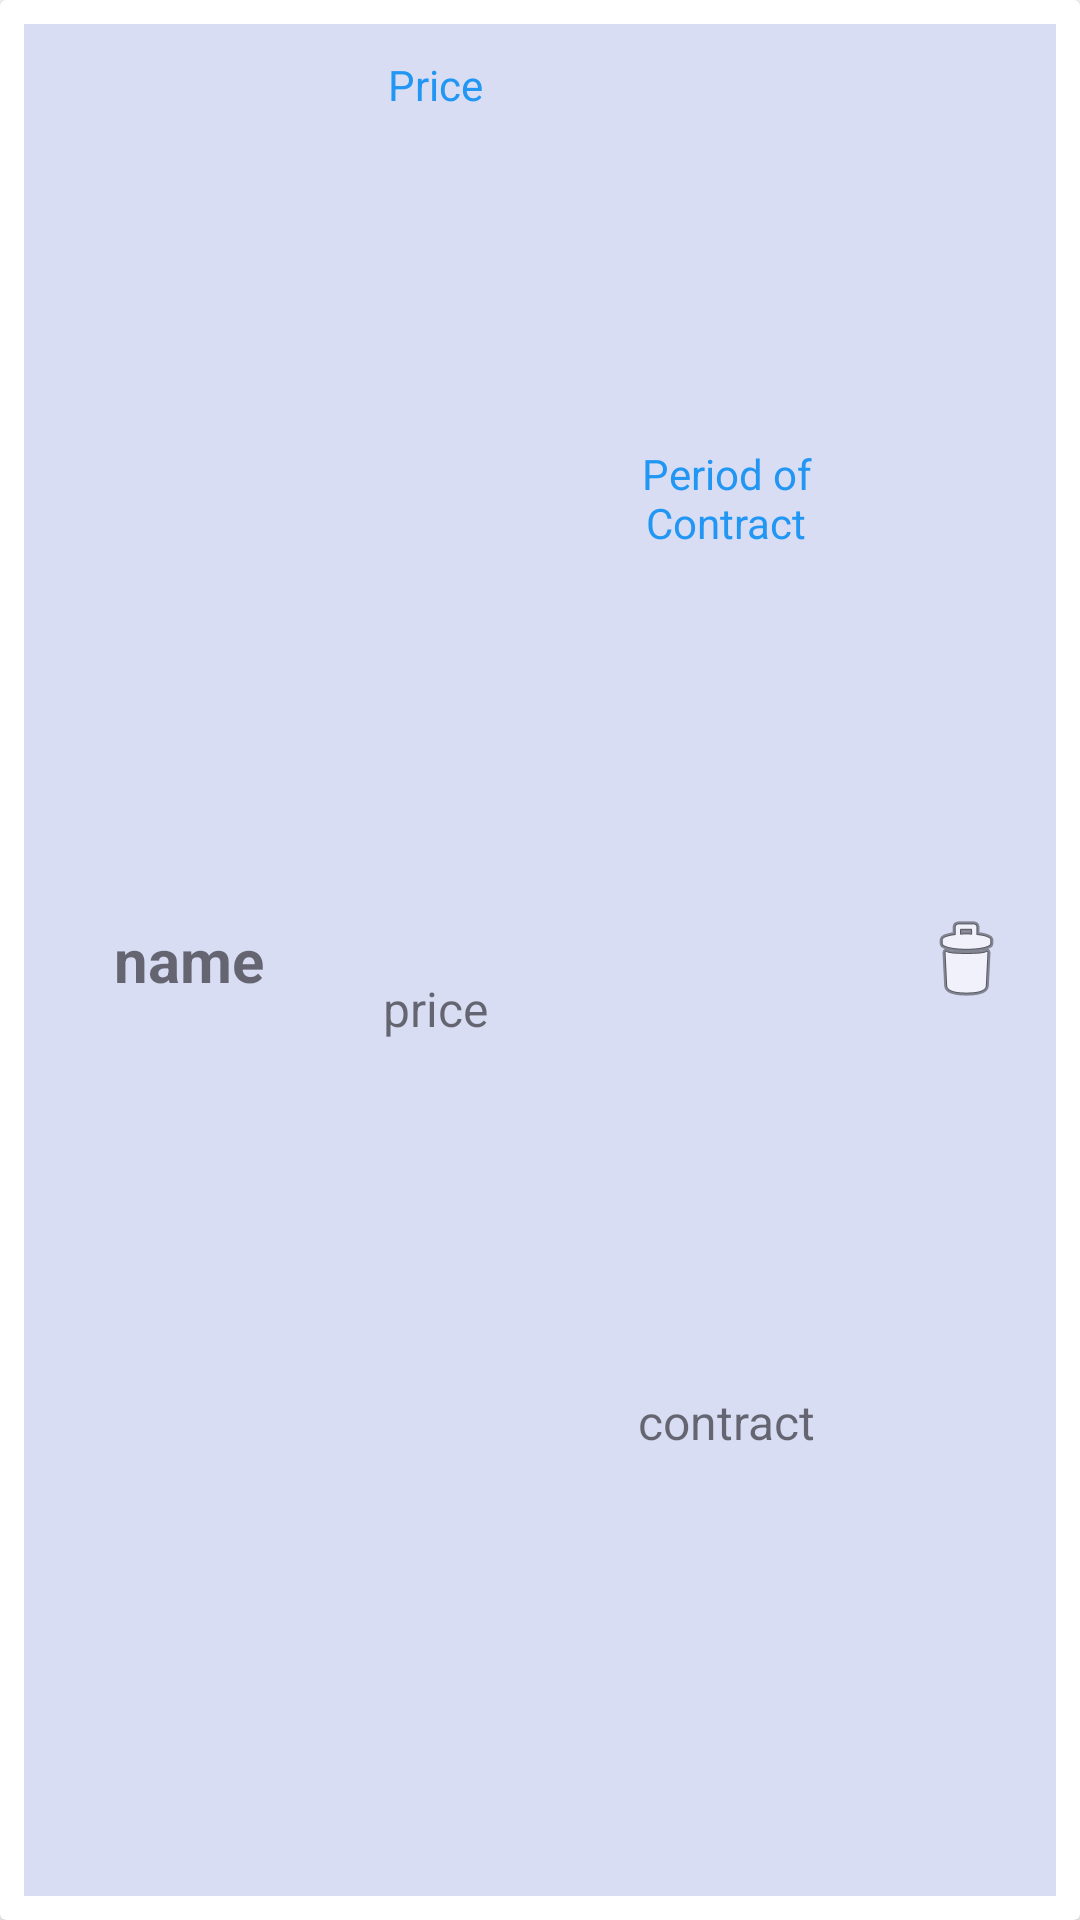

Android layout source for this screen:
<!-- AndroidManifest.xml: application theme AppTheme -->
<!-- res/layout/budget_item_layout.xml -->
<?xml version="1.0" encoding="utf-8"?>
<androidx.cardview.widget.CardView xmlns:android="http://schemas.android.com/apk/res/android"
    xmlns:app="http://schemas.android.com/apk/res-auto"
    android:layout_width="match_parent"
    android:layout_height="90dp"
    android:background="#D9DDF4"
    android:padding="4dp">


    <LinearLayout
        android:layout_width="match_parent"
        android:layout_height="match_parent"
        android:layout_margin="8dp"
        android:background="#D9DDF4"
        android:padding="4dp"
        android:paddingStart="8dp">


        
        
        
        
        
        
        
        

        
        
        
        
        
        
        
        

        
        
        
        
        
        
        
        

        
        
        
        
        
        
        
        

        <LinearLayout
            android:layout_width="match_parent"
            android:layout_height="match_parent"
            android:layout_marginStart="8dp"
            android:layout_weight="2.2"
            android:orientation="vertical">

            <TextView
                android:id="@+id/item_name"
                android:layout_width="match_parent"
                android:layout_height="97dp"
                android:layout_weight="2"
                android:gravity="center"
                android:text="name"
                android:textSize="20sp"
                android:textStyle="bold" />

            
            
            
            
            
            
            

        </LinearLayout>

        <LinearLayout
            android:layout_width="match_parent"
            android:layout_height="match_parent"
            android:layout_weight="2.2"
            android:orientation="vertical">

            <TextView
                android:id="@+id/textView6"
                android:layout_width="match_parent"
                android:layout_height="97dp"
                android:layout_weight="2"
                android:gravity="center"
                android:text="Price"
                android:textColor="@color/blue" />

            <TextView
                android:id="@+id/item_amount"
                android:layout_width="match_parent"
                android:layout_height="match_parent"
                android:layout_weight="1"
                android:gravity="center"
                android:text="price"
                android:textSize="16sp" />

        </LinearLayout>

        <LinearLayout
            android:layout_width="match_parent"
            android:layout_height="match_parent"
            android:layout_weight="2"
            android:orientation="vertical">

            <TextView
                android:id="@+id/textView7"
                android:layout_width="match_parent"
                android:layout_height="match_parent"
                android:layout_weight="1"
                android:gravity="center"
                android:text="Period of Contract"
                android:textColor="@color/blue" />

            <TextView
                android:id="@+id/item_value_of_contract"
                android:layout_width="match_parent"
                android:layout_height="match_parent"
                android:layout_weight="1"
                android:gravity="center"
                android:text="contract"
                android:textSize="16sp" />
        </LinearLayout>

        <LinearLayout
            android:layout_width="match_parent"
            android:layout_height="match_parent"
            android:layout_weight="2.5"
            android:orientation="vertical">

            <ImageView
                android:id="@+id/imgDelete"
                android:layout_width="match_parent"
                android:layout_height="match_parent"
                android:padding="10dp"
                app:srcCompat="@android:drawable/ic_menu_delete" />
        </LinearLayout>

    </LinearLayout>


</androidx.cardview.widget.CardView>
<!-- resources referenced by this layout -->
<resources>
  <color name="blue">#2196F3</color>--&gt;
  <style name="AppTheme" parent="Theme.MaterialComponents.Light">
          
          <item name="colorPrimary">@color/colorPrimary</item>
          <item name="colorPrimaryDark">@color/colorPrimaryDark</item>
          <item name="colorAccent">@color/colorAccent</item>
      </style>
  <color name="colorPrimary">#1976D2</color>
  <color name="colorPrimaryDark">#448AFF</color>
  <color name="colorAccent">#2979FF</color>
</resources>
